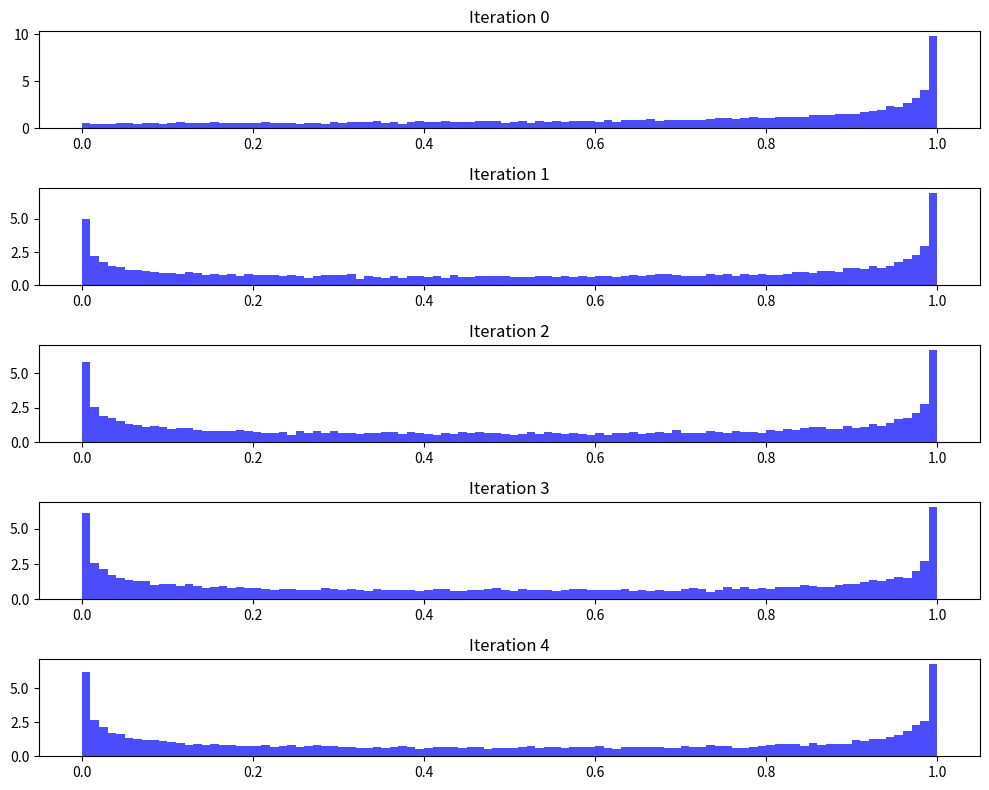

Reproduce this figure in Python.
import numpy as np
import matplotlib.pyplot as plt
# Exercise 1.5
def quad(x):
    return c * x * (1 - x)

c = 4
N = 20000
iterations = 5
x = np.random.rand(N)   

plt.figure(figsize=(10, 8))
for j in range(iterations):
    x = quad(x)
    plt.subplot(iterations, 1, j+1)
    plt.hist(x, bins=100, density=True, color='blue', alpha=0.7)
    plt.title(f"Iteration {j}")
    # iterate all points
    
plt.tight_layout()
plt.show()
